Run: headless pygame with SDL's dummy video driver; simulated clock (each Clock.tick advances the game by its frame time, no real sleeping); random seed 0; keys injected as events and as key.get_pressed() state; no mouse input.
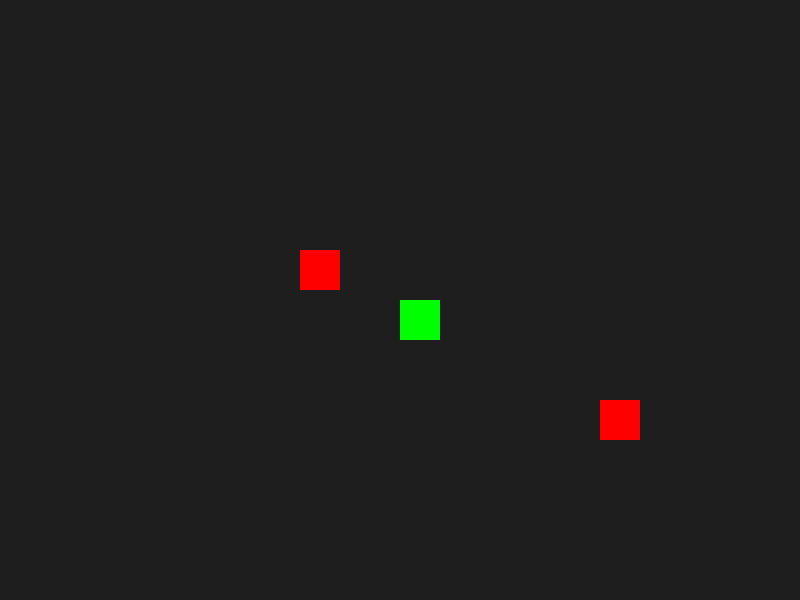
Frame 1 of 4 · flips 1–60 · no input
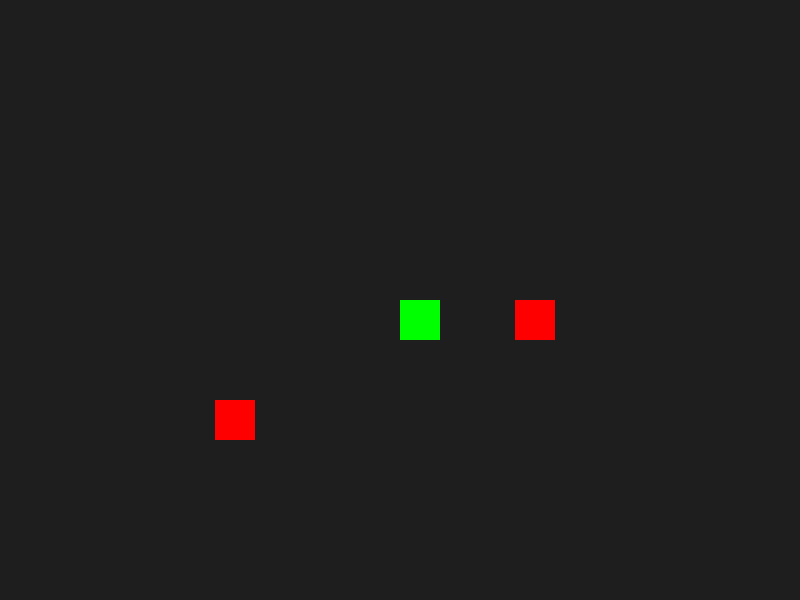
Frame 2 of 4 · flips 61–180 · tapped SPACE, RETURN · held RIGHT (→), D
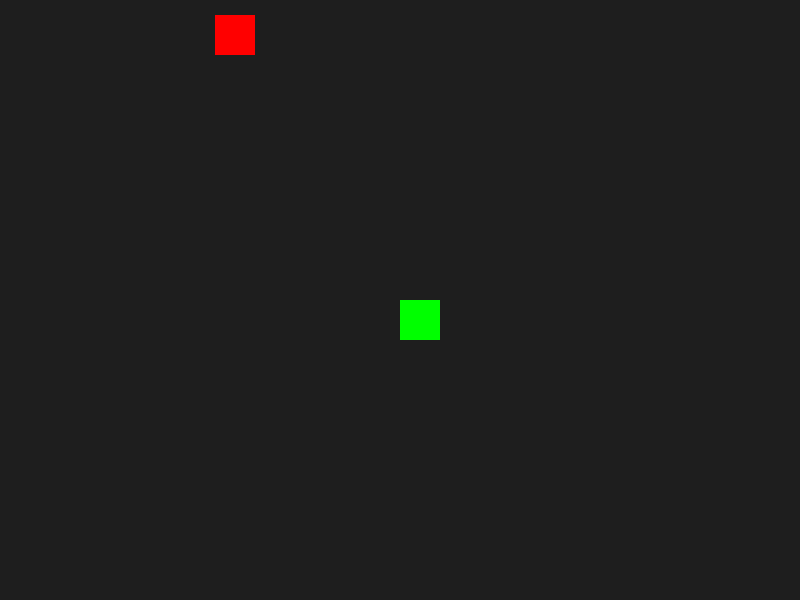
Frame 3 of 4 · flips 181–300 · held DOWN (↓), S
Frame 4 of 4 · flips 301–420 · held LEFT (←), A, UP (↑), W · screen same as frame 1, image omitted

The pygame program that drew these frames:

import pygame

pygame.init()

# Window setup
WIDTH, HEIGHT = 800, 600
screen = pygame.display.set_mode((WIDTH, HEIGHT))

# Player and enemy positions in WORLD coordinates
player_pos = pygame.Vector2(1000, 1000)
enemies = [
    pygame.Vector2(900, 950),
    pygame.Vector2(1200, 1100),
    pygame.Vector2(1500, 1000)
]

# Camera offset
camera = pygame.Vector2(0, 0)

clock = pygame.time.Clock()
running = True

while running:
    dt = clock.tick(60) / 1000  # Delta time

    for event in pygame.event.get():
        if event.type == pygame.QUIT:
            running = False

    # Movement (WASD)
    keys = pygame.key.get_pressed()
    if keys[pygame.K_w]: player_pos.y -= 200 * dt
    if keys[pygame.K_s]: player_pos.y += 200 * dt
    if keys[pygame.K_a]: player_pos.x -= 200 * dt
    if keys[pygame.K_d]: player_pos.x += 200 * dt

    # Update camera so player stays centered
    camera.x = player_pos.x - WIDTH // 2
    camera.y = player_pos.y - HEIGHT // 2

    # Draw background
    screen.fill((30, 30, 30))

    # Draw player (convert world → screen coords)
    player_screen_pos = player_pos - camera
    pygame.draw.rect(screen, (0, 255, 0), (*player_screen_pos, 40, 40))

    # Draw enemies (also convert world → screen coords)
    for enemy in enemies:
        enemy_screen_pos = enemy - camera
        pygame.draw.rect(screen, (255, 0, 0), (*enemy_screen_pos, 40, 40))

    pygame.display.flip()

pygame.quit()
